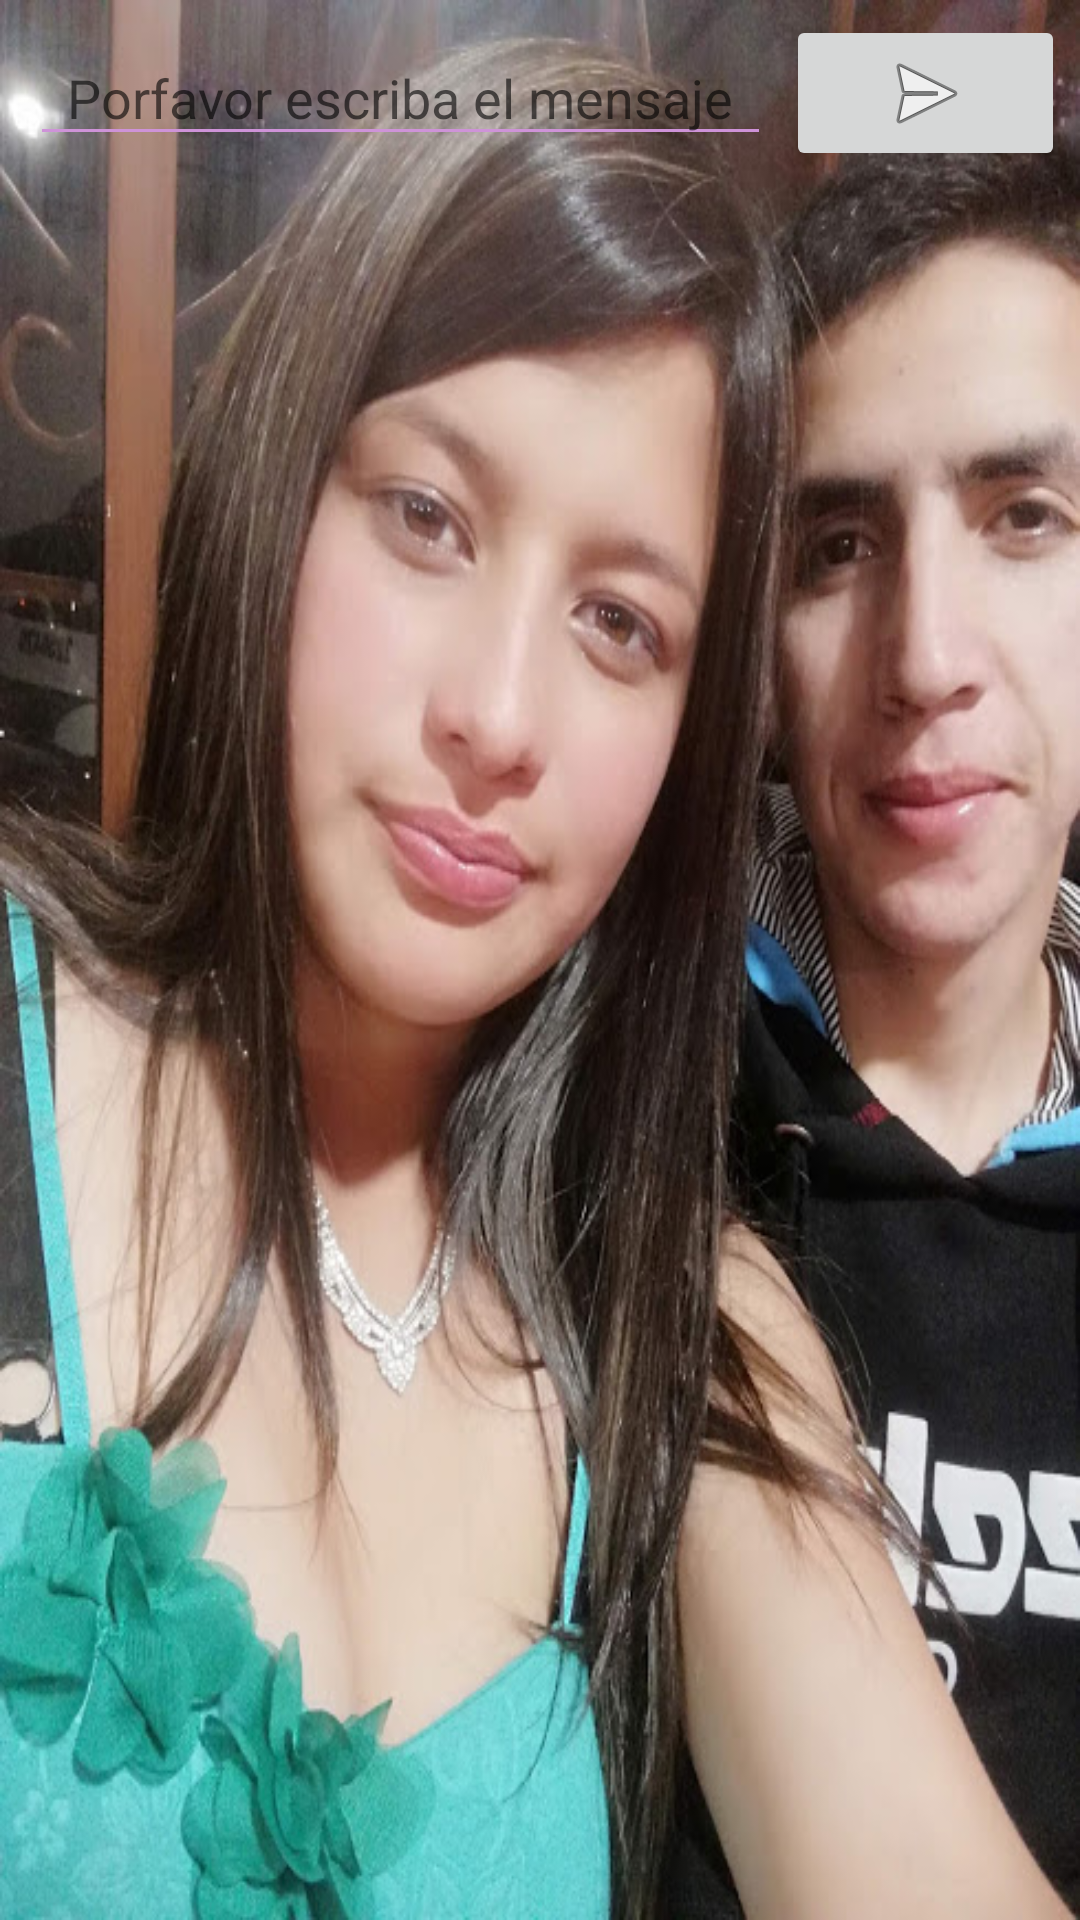

Reconstruct the res/layout file that produces this screen, plus the resources it refers to.
<!-- AndroidManifest.xml: application theme AppTheme -->
<!-- res/layout/activity_my.xml -->
<?xml version="1.0" encoding="utf-8"?>
<LinearLayout xmlns:android="http://schemas.android.com/apk/res/android"
    xmlns:app="http://schemas.android.com/apk/res-auto"
    android:layout_width="wrap_content"
    android:layout_height="wrap_content"
    android:background="@drawable/amor1"
    android:padding="5dp"
    android:orientation="vertical">

    <ListView
        android:id="@+id/listAllProducts"
        android:layout_width="wrap_content"
        android:layout_height="wrap_content"
        android:dividerHeight="3dp" />

    <LinearLayout
        android:layout_width="match_parent"
        android:layout_height="wrap_content"
        android:orientation="horizontal">

        <EditText
            android:id="@+id/txtMensaje"
            android:layout_width="wrap_content"
            android:layout_height="match_parent"
            android:layout_margin="5dp"
            android:layout_weight="1"
            android:ems="10"
            android:focusable="true"
            android:gravity="center"
            android:hint="@string/porfavor_escriba_el_mensaje"
            android:inputType="textPersonName"
            android:singleLine="true"
            android:theme="@style/CampoTextoPurpura"
            android:autofillHints="" />

        <ImageButton
            android:id="@+id/btnGuardar"
            android:layout_width="wrap_content"
            android:layout_height="match_parent"
            android:layout_weight="1"
            app:srcCompat="@android:drawable/ic_menu_send"
            android:contentDescription="TODO" />
    </LinearLayout>

</LinearLayout>
<!-- resources referenced by this layout -->
<resources>
  <!-- drawable amor1: jpg bitmap (drawable-v24, 92503 bytes) -->
  <string name="porfavor_escriba_el_mensaje">Porfavor escriba el mensaje</string>
  <style name="CampoTextoPurpura" parent="Theme.AppCompat.Light">
          <item name="colorControlNormal">#CE93D8</item>
          <item name="colorControlActivated">#AB47BC</item>
          <item name="android:textColorHighlight">#E1BEE7</item>
      </style>
  <style name="AppTheme" parent="Theme.AppCompat.Light.DarkActionBar">
          
          <item name="colorPrimary">@color/teal</item>
          <item name="colorPrimaryDark">@color/blue</item>
          <item name="colorAccent">@color/LightSeaGreen</item>
      </style>
  <color name="teal">#008080</color>
  <color name="blue">#0000FF</color>
  <color name="LightSeaGreen">#20B2AA</color>
</resources>
